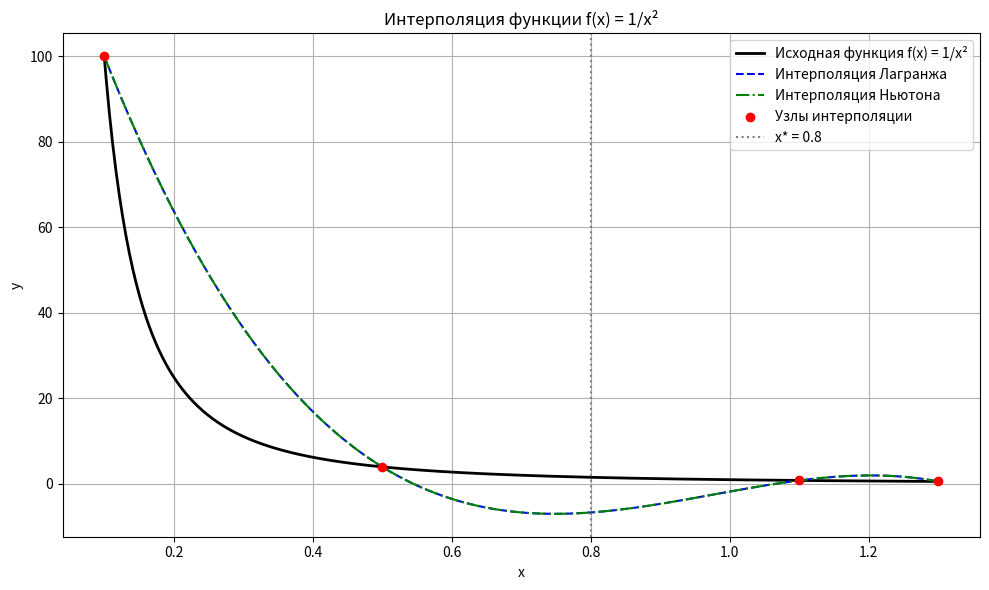

Write Python code to recreate this figure.
import numpy as np
import matplotlib.pyplot as plt

# xi = np.array([0.1, 0.5, 0.9, 1.3])
xi = np.array([0.1, 0.5, 1.1, 1.3])

yi = 1 / xi**2
x_star = 0.8
f_real = 1 / x_star**2

# Находим значение в точке x основываясь на узлах интерполяции xi, yi (Лагранж)
# многочлен будет иметь вид summ_i(yi*li), где yi значение в узле, li - лагранжев многочлен
def lagrange_interpolation(x, xi, yi):
    n = len(xi)
    Lx = 0
    # Для каждого узла интерполяции формируем лагранжев многочлен
    for i in range(n):
        li = 1
        for j in range(n):
            if i != j:
                li *= (x - xi[j]) / (xi[i] - xi[j])
        Lx += yi[i] * li
    return Lx



# Находим коэффициенты Ньютона - т.е массив из разделенных разностей
#начинаем с 1 элемента массива, поскольку 0 элемент - это значение в узле
#на j шаге строим разделенную разность j-ого порядка для всех узлов, начиная с j
#таким образом после последнего шага в массиве будет разность 0-го порядка, 1-го порядка, 2-го порядка итд
def newton_coefficients(xi, yi):
    n = len(xi)
    coef = np.copy(yi)
    for j in range(1, n):
        coef[j:n] = (coef[j:n] - coef[j - 1:n - 1]) / (xi[j:n] - xi[0:n - j])
    return coef

#Вычисляем значение многочлена
def newton_interpolation(x, xi, coef):
    n = len(coef)
    Nx = coef[0]
    mult_term = 1.0
    for i in range(1, n):
        mult_term *= (x - xi[i - 1])
        Nx += coef[i] * mult_term
    return Nx

lagrange_result = lagrange_interpolation(x_star, xi, yi)
newton_coef = newton_coefficients(xi, yi)
newton_result = newton_interpolation(x_star, xi, newton_coef)

lagrange_error = abs(f_real - lagrange_result)
newton_error = abs(f_real - newton_result)

print(f"Точное значение f({x_star}) = {f_real}")
print(f"Интерполяция Лагранжа: {lagrange_result}, погрешность: {lagrange_error}")
print(f"Интерполяция Ньютона: {newton_result}, погрешность: {newton_error}")


x_vals = np.linspace(0.1, 1.3, 500)
f_vals = 1 / x_vals**2
lagrange_vals = [lagrange_interpolation(x, xi, yi) for x in x_vals]
newton_vals = [newton_interpolation(x, xi, newton_coef) for x in x_vals]

# График
plt.figure(figsize=(10, 6))
plt.plot(x_vals, f_vals, label='Исходная функция f(x) = 1/x²', color='black', linewidth=2)
plt.plot(x_vals, lagrange_vals, label='Интерполяция Лагранжа', linestyle='--', color='blue')
plt.plot(x_vals, newton_vals, label='Интерполяция Ньютона', linestyle='-.', color='green')
plt.scatter(xi, yi, color='red', label='Узлы интерполяции', zorder=5)
plt.axvline(x_star, color='gray', linestyle=':', label=f'x* = {x_star}')

# Подписи и легенда
plt.title('Интерполяция функции f(x) = 1/x²')
plt.xlabel('x')
plt.ylabel('y')
plt.legend()
plt.grid(True)
plt.tight_layout()
plt.show()
plt.savefig("interpolation_plot_b.png")